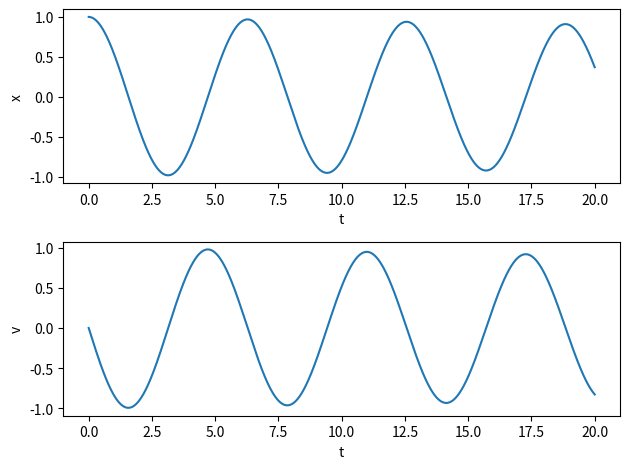

Source code (Python):
import numpy as np
import matplotlib.pyplot as plt
from matplotlib import rcParams

rcParams.update({'figure.autolayout': True})

def euler_plot(x_0, v_0, h, t):
    N = int(t/h)
    x_arr = np.zeros(N + 1)
    v_arr = np.zeros(N + 1)
    t_arr = np.arange(N + 1, dtype=float)

    t_arr *= float(h)

    x_arr[0] = x_0
    v_arr[0] = v_0

    for i in range(len(t_arr) - 1):
        x_arr[i + 1] = float(x_arr[i]) + float(h)*float(v_arr[i])
        v_arr[i + 1] = float(v_arr[i]) - float(h)*float(x_arr[i])

    plt.figure(1)
    plt.subplot(211)
    plt.xlabel('t')
    plt.ylabel('x')
    plt.plot(t_arr, x_arr)

    plt.subplot(212)
    plt.xlabel('t')
    plt.ylabel('v')
    plt.plot(t_arr, v_arr)
    plt.savefig('x_and_v_plot_%(a)s_%(b)s_%(c)s_%(d)s.png' % {"a": x_0, "b": v_0, "c": h, "d": t})
    plt.close()


def euler_err(h, t):
    N = int(t/h)
    x_arr = np.zeros(N + 1)
    v_arr = np.zeros(N + 1)
    t_arr = np.arange(N + 1, dtype=float)

    t_arr *= float(h)

    x_arr[0] = 1
    v_arr[0] = 0

    for i in range(len(t_arr) - 1):
        x_arr[i + 1] = float(x_arr[i]) + float(h)*float(v_arr[i])
        v_arr[i + 1] = float(v_arr[i]) - float(h)*float(x_arr[i])

    x_err = np.zeros(N + 1)
    v_err = np.zeros(N + 1)

    for i in range(len(t_arr)):
        x_err[i] = np.cos(t_arr[i]) - x_arr[i]
        v_err[i] = -np.sin(t_arr[i]) - v_arr[i]

    plt.figure(1)
    plt.subplot(211)
    plt.xlabel('t')
    plt.ylabel('$x_{analytic}(t_i) - x_i$')
    plt.plot(t_arr, x_err)

    plt.subplot(212)
    plt.xlabel('t')
    plt.ylabel('$v_{analytic}(t_i) - v_i$')
    plt.plot(t_arr, v_err)
    plt.savefig('x_err_and_v_err_plot_%(a)s_%(b)s_%(c)s_%(d)s.png' % {"a": 1, "b": 0, "c": h, "d": t})
    plt.close()


def max_x_err(h):
    """Maximum x error when solving up to t=20"""
    t = 20
    N = int(t/h)
    x_arr = np.zeros(N + 1)
    v_arr = np.zeros(N + 1)
    t_arr = np.arange(N + 1, dtype=float)

    t_arr *= float(h)

    x_arr[0] = 1
    v_arr[0] = 0

    for i in range(len(t_arr) - 1):
        x_arr[i + 1] = float(x_arr[i]) + float(h)*float(v_arr[i])
        v_arr[i + 1] = float(v_arr[i]) - float(h)*float(x_arr[i])

    x_err = np.zeros(N + 1)

    for i in range(len(t_arr)):
        x_err[i] = np.cos(t_arr[i]) - x_arr[i]
   
    return np.amax(x_err)


def err_behavior(h0, k):
    "Plotting max x error for h0/2^j; j = 0,1,2,...,k when solving up to t=20"""
    err_array = np.zeros(k+1)
    h_array = np.zeros(k+1)

    for i in range(k):
        err_array[i] = max_x_err(float(h0/(2**i)))
        h_array[i] = float(h0/(2**i))

    plt.xlabel('h')
    plt.ylabel('$max[x_{analytic}(t_i) - x_i]$')
    plt.plot(h_array, err_array)
    plt.savefig('err_behavior_%(a)s_%(b)s_%(c)s.png' % {"a": h0, "b": k, "c": 20})
    plt.close()


def euler_energy(x_0, v_0, h, t):
    N = int(t/h)
    x_arr = np.zeros(N + 1)
    v_arr = np.zeros(N + 1)
    t_arr = np.arange(N + 1, dtype=float)

    t_arr *= float(h)

    x_arr[0] = x_0
    v_arr[0] = v_0

    for i in range(len(t_arr) - 1):
        x_arr[i + 1] = float(x_arr[i]) + float(h)*float(v_arr[i])
        v_arr[i + 1] = float(v_arr[i]) - float(h)*float(x_arr[i])

    energy_arr = x_arr**2 + v_arr**2

    plt.xlabel('t')
    plt.ylabel('E')
    plt.plot(t_arr, energy_arr)
    plt.savefig('energy_%(a)s_%(b)s_%(c)s_%(d)s.png' % {"a": x_0, "b": v_0, "c": h, "d": t})
    plt.close()


def euler_implicit_plot(x_0, v_0, h, t):
    N = int(t/h)
    x_arr = np.zeros(N + 1)
    v_arr = np.zeros(N + 1)
    t_arr = np.arange(N + 1, dtype=float)

    t_arr *= float(h)

    x_arr[0] = x_0
    v_arr[0] = v_0

    for i in range(len(t_arr) - 1):
        x_arr[i + 1] = float(1/(h**2 + 1))*(float(x_arr[i]) + float(h)*float(v_arr[i]))
        v_arr[i + 1] = float(1/(h**2 + 1))*(float(v_arr[i]) - float(h)*float(x_arr[i]))

    plt.figure(1)
    plt.subplot(211)
    plt.xlabel('t')
    plt.ylabel('x')
    plt.plot(t_arr, x_arr)

    plt.subplot(212)
    plt.xlabel('t')
    plt.ylabel('v')
    plt.plot(t_arr, v_arr)
    plt.savefig('x_and_v_plot_implicit_%(a)s_%(b)s_%(c)s_%(d)s.png' % {"a": x_0, "b": v_0, "c": h, "d": t})
    plt.close()

euler_implicit_plot(1, 0, 0.01, 20)
